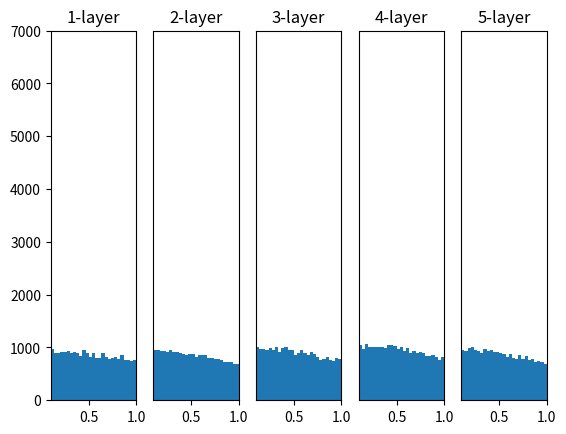

Reproduce this figure in Python.
import numpy as np
import matplotlib.pyplot as plt

def sigmoig(x):
    return 1 / (1 + np.exp(-x))

def tanh(x):
    return np.tanh(x)

def ReLu(x):
    return np.maximum(0, x)

input_data = np.random.randn(1000, 100)
node_num = 100
hidden_layer_size = 5
activations = {}

x = input_data

for i in range(hidden_layer_size):
    if i != 0:
        x = activations[i-1]
    #w = np.random.randn(node_num, node_num) * 1
    #w = np.random.randn(node_num, node_num) * 0.01
    #w = np.random.randn(node_num, node_num) * np.sqrt(1.0 / node_num)
    w = np.random.randn(node_num, node_num) * np.sqrt(2.0 / node_num)


    a = np.dot(x, w)
    #z = sigmoig(a)
    z = ReLu(a)
    activations[i] = z

for i, a in activations.items():
    plt.subplot(1, len(activations), i+1)
    plt.title(str(i+1) + '-layer')
    if i != 0:
        plt.yticks([],[])
    plt.hist(a.flatten(), 30, range=(0, 1))
    plt.xlim(0.1, 1)
    plt.ylim(0, 7000)

plt.show()
